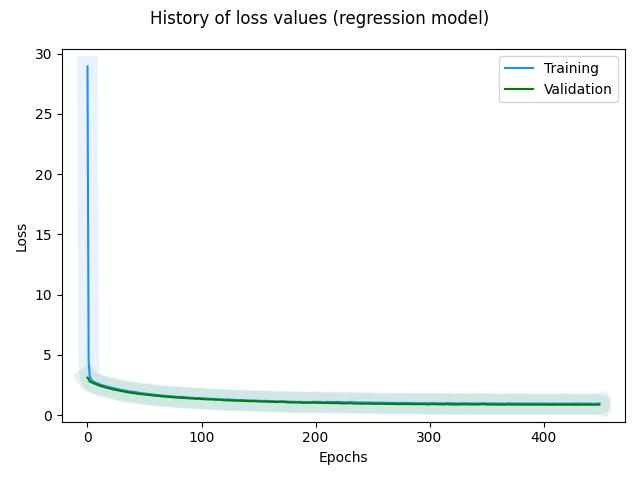

The data file committed next to this chart (first rows):
, loss, val_loss, _timestamp, _runtime
0, 28.93, 3.105, 1721822109, 171
1, 4.411, 2.98, 1721822109, 171
2, 3.178, 2.78, 1721822109, 171
3, 2.994, 2.741, 1721822109, 171
4, 2.883, 2.703, 1721822109, 171
5, 2.796, 2.664, 1721822110, 172
6, 2.735, 2.611, 1721822110, 172
7, 2.679, 2.581, 1721822110, 172
8, 2.651, 2.554, 1721822110, 172
9, 2.621, 2.499, 1721822110, 172
10, 2.586, 2.463, 1721822110, 172
11, 2.535, 2.42, 1721822110, 172
12, 2.509, 2.398, 1721822110, 172
13, 2.478, 2.365, 1721822110, 172
14, 2.46, 2.362, 1721822110, 172
15, 2.427, 2.306, 1721822110, 172
16, 2.398, 2.29, 1721822111, 173
17, 2.385, 2.263, 1721822111, 173
18, 2.353, 2.241, 1721822111, 173
19, 2.331, 2.225, 1721822111, 173
20, 2.304, 2.197, 1721822111, 173
21, 2.274, 2.169, 1721822111, 173
22, 2.252, 2.15, 1721822111, 173
23, 2.247, 2.122, 1721822111, 173
24, 2.221, 2.107, 1721822111, 173
25, 2.189, 2.097, 1721822111, 173
26, 2.171, 2.069, 1721822111, 173
27, 2.147, 2.049, 1721822112, 174
28, 2.123, 2.029, 1721822112, 174
29, 2.1, 2.015, 1721822112, 174
30, 2.091, 1.99, 1721822112, 174
31, 2.076, 1.96, 1721822112, 174
32, 2.046, 1.941, 1721822112, 174
33, 2.028, 1.927, 1721822112, 174
34, 2.028, 1.911, 1721822112, 174
35, 1.999, 1.895, 1721822112, 174
36, 1.982, 1.883, 1721822112, 174
37, 1.968, 1.869, 1721822112, 174
38, 1.946, 1.86, 1721822112, 174
39, 1.934, 1.832, 1721822113, 175
40, 1.944, 1.826, 1721822113, 175
41, 1.925, 1.829, 1721822113, 175
42, 1.902, 1.801, 1721822113, 175
43, 1.884, 1.786, 1721822113, 175
44, 1.867, 1.785, 1721822113, 175
45, 1.848, 1.756, 1721822113, 175
46, 1.837, 1.752, 1721822113, 175
47, 1.821, 1.752, 1721822113, 175
48, 1.817, 1.738, 1721822113, 175
49, 1.806, 1.722, 1721822113, 175
50, 1.785, 1.7, 1721822114, 176
51, 1.783, 1.706, 1721822114, 176
52, 1.775, 1.693, 1721822114, 176
53, 1.77, 1.673, 1721822114, 176
54, 1.741, 1.664, 1721822114, 176
55, 1.745, 1.667, 1721822114, 176
56, 1.717, 1.644, 1721822114, 176
57, 1.714, 1.63, 1721822114, 176
58, 1.698, 1.622, 1721822114, 176
59, 1.694, 1.612, 1721822114, 176
... 390 more rows
